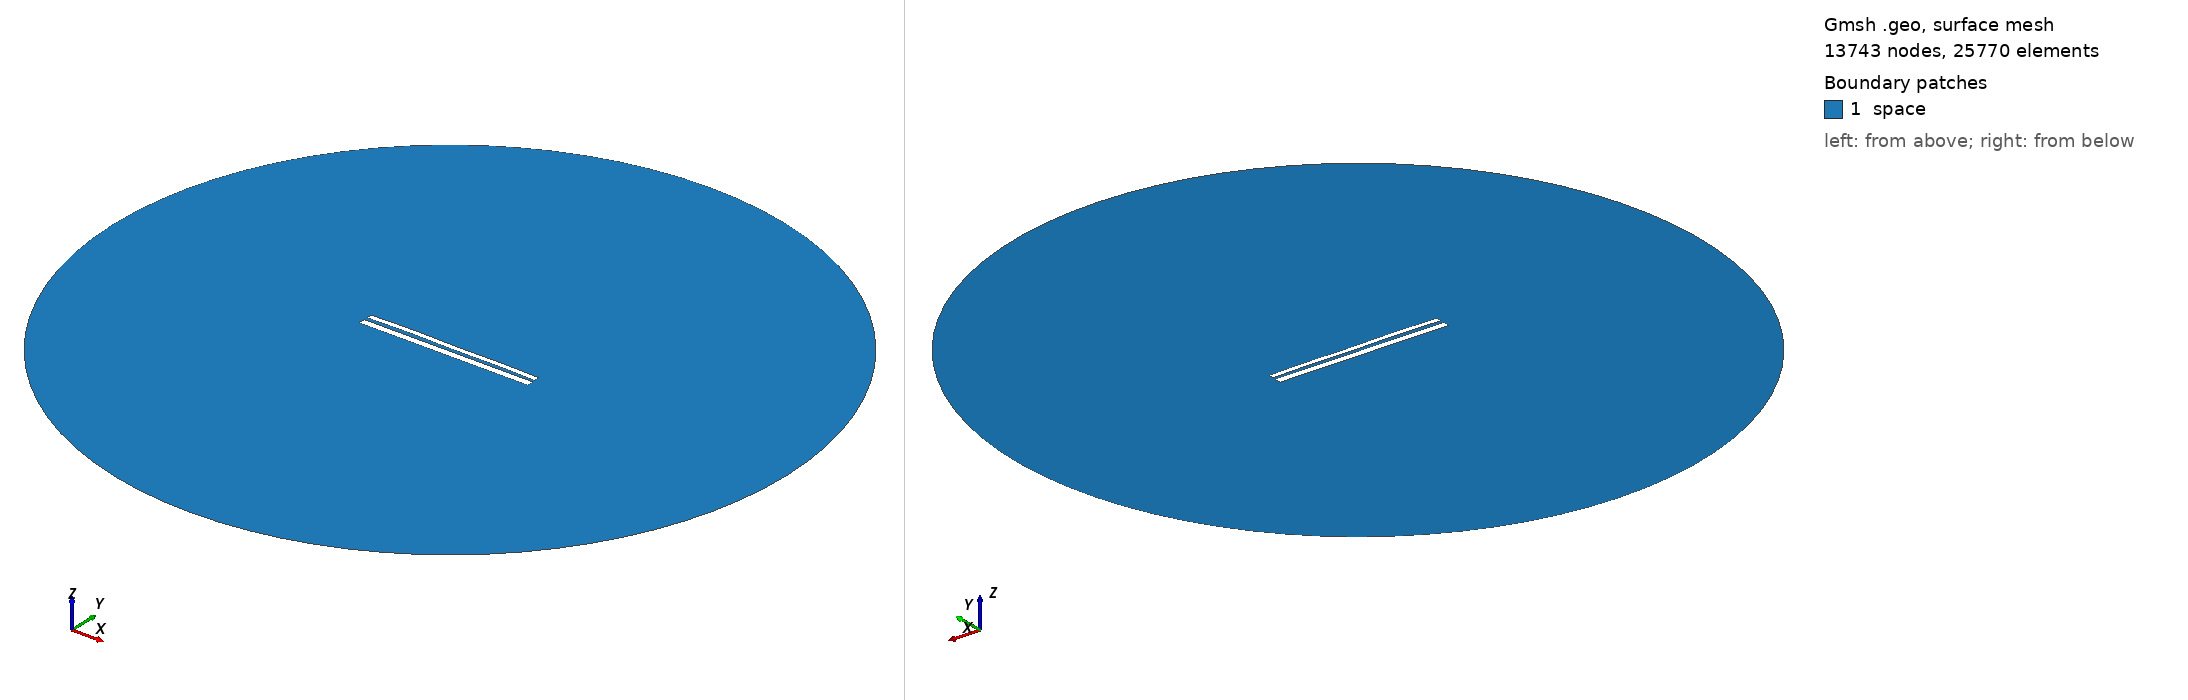

Gmsh geometry script, surface-meshed: 13743 nodes, 25770 surface elements. Boundary patches (legend numbers): 1 space. Left view from above one corner, right view from below the opposite corner. Legend entries are the model's physical surfaces. The drawing asked Gmsh for element sizes between 1% and 20% of the model's largest extent; the script's own settings can give other sizes.

=== 10245.geo (drawn) ===
//---------------------------------------
// Geometry kernel
//---------------------------------------

SetFactory("OpenCASCADE");



//---------------------------------------
// Parameters of the geometry
//---------------------------------------

// Overetch of the upper plate
overetch = 0.375;

// Distance between the plates
distance = 1.75;

// Discretization over the x axis (for the deformation)
nx = 50; 

// Length of the plate
L = 100 - overetch; 

// Number of modes
n = 4; 

// 1st mode coefficient
coeff(1) = -0.075;
beta(1) = 0.596864 * 3.1415926535 / L;

// 2nd mode coefficient
coeff(2) = 0.15;
beta(2) = 1.49418 * 3.1415926535 / L;

// 3rd mode coefficient
coeff(3) = 0.07499999999999998;
beta(3) = 2.50025 * 3.1415926535 / L;

// 4th mode coefficient
coeff(4) = 0.15;
beta(4) = 3.49999 * 3.1415926535 / L;



//---------------------------------------
// Upper plate (deformed rectangle)
//---------------------------------------

// Coordiantes of the upper plate
xmin = -50;
xmax = 50 - overetch;

// Height of the upper plate
yheight = 4 - 2 * overetch;

// Indexes of the points
UpperID[] = {};
LowerID[] = {};
LeftID[] = {};
RightID[] = {};

// Point index
p = 1;

// Horizontal edges
For i In {1:nx}
    x = xmin + (i-1)*(xmax - xmin)/(nx-1);

    y_bottom = distance / 2 + overetch;
    For j In {1:n}
        C = (Cosh(beta(j)*L) + Cos(beta(j)*L)) / (Sinh(beta(j)*L) + Sin(beta(j)*L));
        y_bottom  = y_bottom + coeff(j) * (Cosh(beta(j)*(x+50)) - Cos(beta(j)*(x+50)) - C * (Sinh(beta(j)*(x+50)) - Sin(beta(j)*(x+50))));
    EndFor

    y_top = y_bottom + yheight;

    Point(p) = {x, y_top, 0, 1.0};
    UpperID[i] = p;
    p = p + 1;

    Point(p) = {x, y_bottom, 0, 1.0};
    LowerID[i] = p;
    p = p + 1;
EndFor

// Create point lists
UpperPts[] = {}; LowerPts[] = {};
For i In {1:nx}
  UpperPts[] += {UpperID[i]};
  LowerPts[] += {LowerID[i]};
EndFor

// Build splines
Spline(1) = {UpperPts[]};
Spline(2) = {LowerPts[]};
Line(3) = {LowerPts[nx-1], UpperPts[nx-1]};
Line(4) = {LowerPts[0], UpperPts[0]};

// Build the plane surface
Curve Loop(1) = {2, 3, -1, -4};
Plane Surface(1) = {1};



//---------------------------------------
// Lower plate (rectangle)
//---------------------------------------

// Vertices
Point(1001) = {-50, -1, 0, 1.0};
Point(1002) = { 50, -1, 0, 1.0};
Point(1003) = { 50,  -5, 0, 1.0};
Point(1004) = {-50,  -5, 0, 1.0};

// Edges
Line(5) = {1001, 1002};
Line(6) = {1002, 1003};
Line(7) = {1003, 1004};
Line(8) = {1004, 1001};

// Plane surface
Line Loop(2) = {5, 6, 7, 8};
Plane Surface(2) = {2}; 



//---------------------------------------
// Outer (fictious) boundary
//---------------------------------------

// Points
Point(1005) = {0, 0, 0};       // Center
Point(1006) = {200, 0, 0};     // Start point
Point(1007) = {0, 200, 0};     // 90 degrees
Point(1008) = {-200, 0, 0};    // 180 degrees
Point(1009) = {0, -200, 0};    // 270 degrees

// Circle arcs (each needs start, center, end)
Circle(9) = {1006, 1005, 1007};
Circle(10) = {1007, 1005, 1008};
Circle(11) = {1008, 1005, 1009};
Circle(12) = {1009, 1005, 1006};

// Plane surface for the entire domain
Curve Loop(3) = {9, 10, 11, 12};
Surface(3) = {3};

// Subtract the plates from the whole domain to obtain the actual domain where we want to solve the equations
BooleanDifference{ Surface{3}; Delete; }{ Surface{1}; Surface{2}; Delete; }




//---------------------------------------
// Transfinite Lines/Curves
//---------------------------------------

// Set the number of points on the boundaries
r = 7;

// Plates
Transfinite Curve {1, 2} = 50*r Using Progression 1;
Transfinite Curve {3, 4} = 2*r Using Progression 1;
Transfinite Line {5, 7} = 50*r Using Progression 1;
Transfinite Line {6, 8} = 2*r Using Progression 1;

// Outer boundary
Transfinite Line {9, 10, 11, 12} = 20 Using Progression 1;



//---------------------------------------
// Physical groups
//---------------------------------------                

// Physical curves (boundaries)
Physical Line("force_segment", 10) = {2};
Physical Line("upper_plate", 11) = {1, 3, 4};
Physical Line("lower_plate", 12) = {5, 6, 7, 8};
Physical Line("boundary", 20) = {9, 10, 11, 12};

// Physical Surfaces
Physical Surface("space", 30) = {3};



//---------------------------------------
// 6. Generate the Mesh
//---------------------------------------

// 2D mesh generation
Mesh 2;
